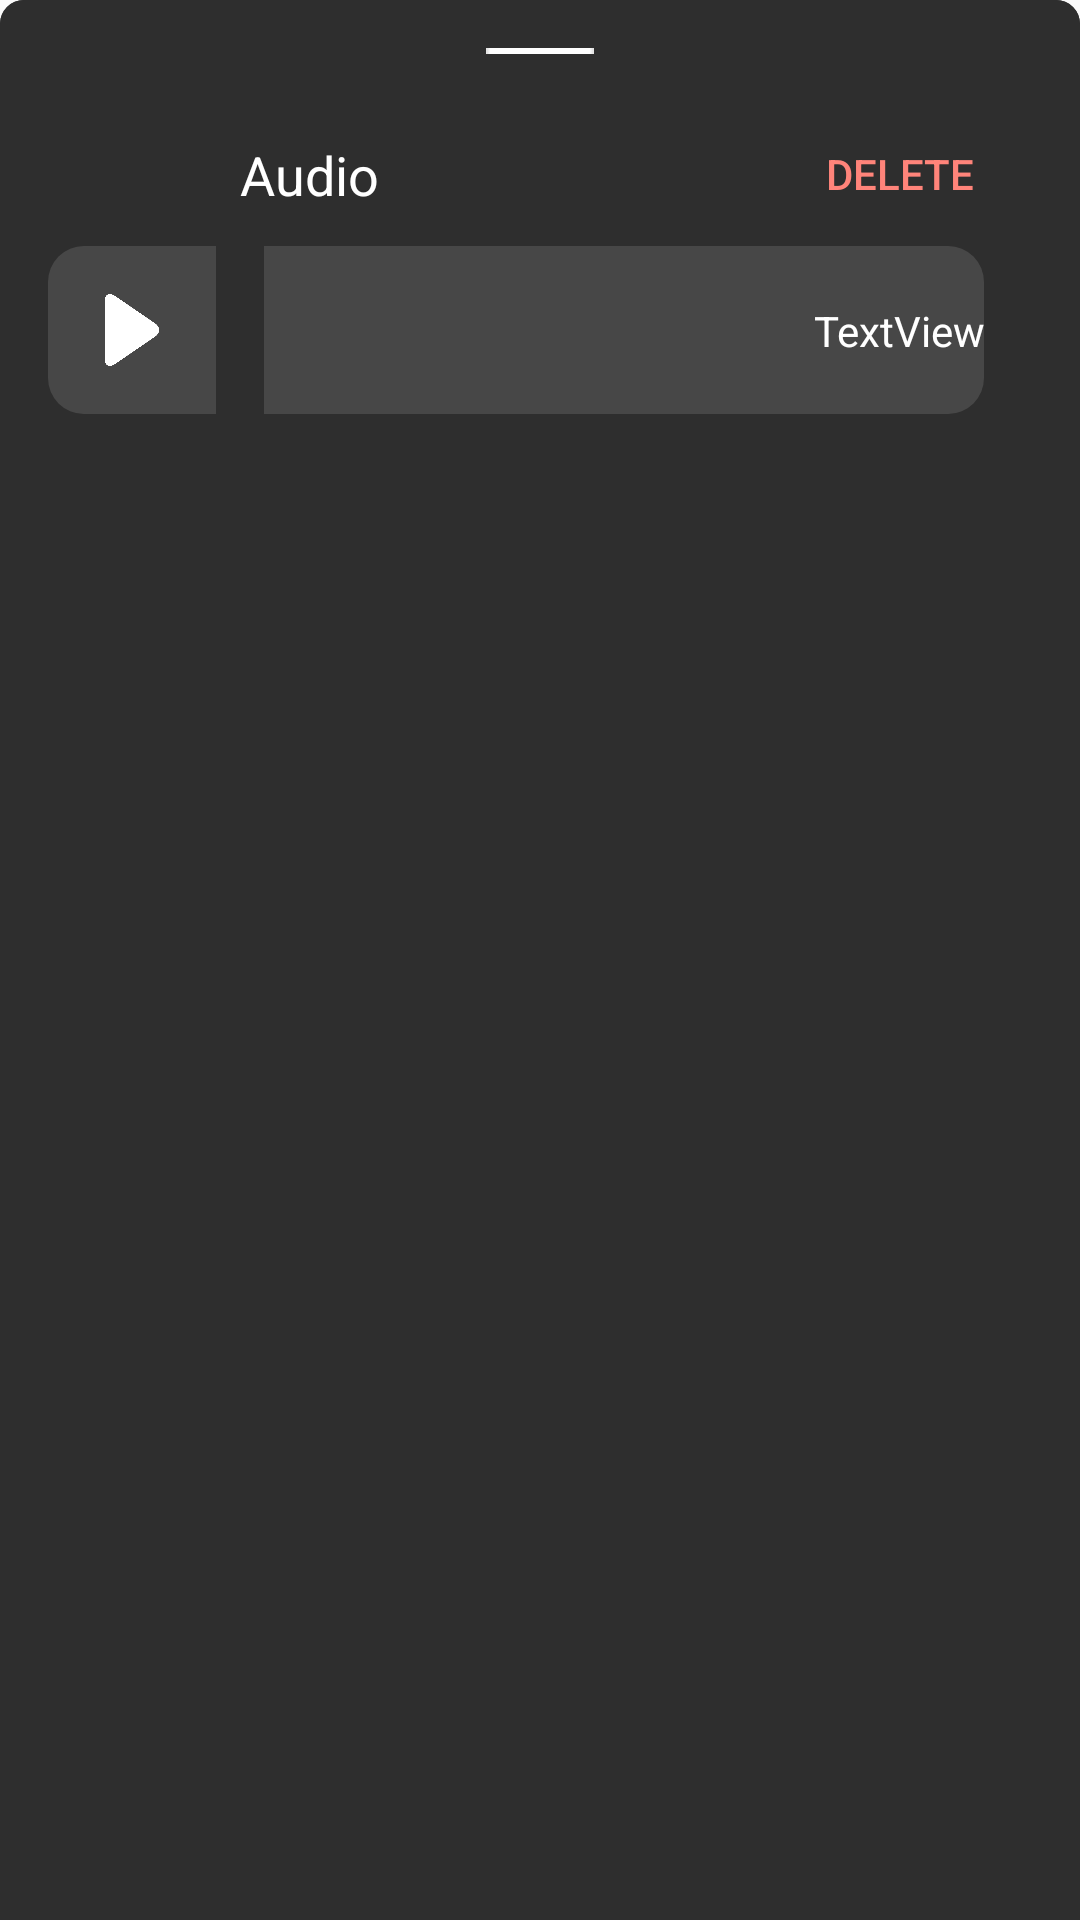

Layout XML and referenced resources for this Android screen:
<!-- AndroidManifest.xml: application theme Theme.AppCompat.Light.NoActionBar -->
<!-- res/layout/detail_sheet.xml -->
<?xml version="1.0" encoding="utf-8"?>
<androidx.constraintlayout.widget.ConstraintLayout xmlns:android="http://schemas.android.com/apk/res/android"
    xmlns:app="http://schemas.android.com/apk/res-auto"
    xmlns:tools="http://schemas.android.com/tools"
    android:id="@+id/detail_bottom_sheet"
    android:layout_width="match_parent"
    android:layout_height="@dimen/bottom_sheet_height"
    android:background="@drawable/detail_header_bg"
    app:behavior_hideable = "true"
    app:behavior_peekHeight= "0dp"
    app:layout_behavior="com.google.android.material.bottomsheet.BottomSheetBehavior"
    >

    <LinearLayout
        android:id="@+id/linearLayout"
        android:layout_width="0dp"
        android:layout_height="wrap_content"
        android:background="@drawable/detail_header_bg"
        android:orientation="vertical"
        android:padding="16dp"
        app:layout_constraintEnd_toEndOf="parent"
        app:layout_constraintStart_toStartOf="parent"
        app:layout_constraintTop_toTopOf="parent">

        <ImageView
            android:layout_width="match_parent"
            android:layout_height="wrap_content"
            android:layout_marginBottom="16dp"
            android:src="@drawable/drag_bar" />

        <androidx.constraintlayout.widget.ConstraintLayout
            android:layout_width="match_parent"
            android:layout_height="wrap_content">

            <ImageView
                android:id="@+id/detailHeaderType"
                android:layout_width="48dp"
                android:layout_height="0dp"
                android:layout_weight="1"
                android:paddingLeft="0dp"
                android:paddingEnd="0dp"
                android:paddingBottom="0dp"
                app:layout_constraintBottom_toBottomOf="parent"
                app:layout_constraintDimensionRatio="1:1"
                app:layout_constraintStart_toStartOf="parent"
                app:layout_constraintTop_toTopOf="parent"
                app:layout_constraintVertical_bias="0.0"
                app:srcCompat="@drawable/ic_launcher_foreground" />

            <TextView
                android:id="@+id/detail_header_name"
                android:layout_width="wrap_content"
                android:layout_height="wrap_content"
                android:layout_marginStart="16dp"
                android:layout_weight="1"
                android:text="Audio"
                android:textColor="@color/colorWhite"
                android:textSize="18sp"
                app:layout_constraintBottom_toBottomOf="parent"
                app:layout_constraintStart_toEndOf="@+id/detailHeaderType"
                app:layout_constraintTop_toTopOf="parent" />

            <Button
                android:id="@+id/detail_header_delete"
                android:layout_width="wrap_content"
                android:layout_height="wrap_content"
                android:layout_weight="1"
                android:background="@android:color/transparent"
                android:text="Delete"
                android:textColor="@color/colorPrimary"
                app:layout_constraintBottom_toBottomOf="parent"
                app:layout_constraintEnd_toEndOf="parent"
                app:layout_constraintTop_toTopOf="parent" />

        </androidx.constraintlayout.widget.ConstraintLayout>

        <androidx.constraintlayout.widget.ConstraintLayout
            android:layout_width="match_parent"
            android:layout_height="wrap_content">

            <ImageButton
                android:id="@+id/play_button"
                android:layout_width="56dp"
                android:layout_height="56dp"
                android:background="@drawable/media_button_style"
                android:padding="16dp"
                android:scaleType="fitCenter"
                android:src="@drawable/media_play_button"
                app:layout_constraintBottom_toBottomOf="parent"
                app:layout_constraintStart_toStartOf="parent"
                app:layout_constraintTop_toTopOf="parent"
                app:layout_constraintVertical_bias="0.0" />

            <SeekBar
                android:id="@+id/player_seekbar"
                android:layout_width="0dp"
                android:layout_height="56dp"
                android:progressDrawable="@drawable/seek_bar_style"
                android:progressTint="#1FFFFFFF"
                android:thumb="@android:color/transparent"
                android:thumbTint="#00FFFFFF"
                app:layout_constraintBottom_toBottomOf="parent"
                app:layout_constraintEnd_toEndOf="parent"
                app:layout_constraintStart_toEndOf="@+id/play_button"
                app:layout_constraintTop_toTopOf="parent" />

            <TextView
                android:id="@+id/media_duration"
                android:layout_width="wrap_content"
                android:layout_height="wrap_content"
                android:layout_marginEnd="16dp"
                android:text="TextView"
                android:textAlignment="textEnd"
                android:textColor="@color/colorWhite"
                app:layout_constraintBottom_toBottomOf="parent"
                app:layout_constraintEnd_toEndOf="@+id/player_seekbar"
                app:layout_constraintTop_toTopOf="parent" />
        </androidx.constraintlayout.widget.ConstraintLayout>


    </LinearLayout>

</androidx.constraintlayout.widget.ConstraintLayout>
<!-- resources referenced by this layout -->
<resources>
  <color name="colorPrimary">#FF847A</color>
  <color name="colorWhite">#fff</color>
  <dimen name="bottom_sheet_height">180dp</dimen>
  <!-- drawable detail_header_bg (drawable) -->
  <?xml version="1.0" encoding="utf-8"?>
  <selector xmlns:android="http://schemas.android.com/apk/res/android">
      <item>
          <shape>
              <solid android:color="@color/colorSecondaryDark" />
              <corners android:topLeftRadius="8dp" android:topRightRadius="8dp"/>
          </shape>
      </item>
  </selector>
  <!-- drawable drag_bar: png bitmap (drawable, 138 bytes) -->
  <!-- drawable media_button_style (drawable) -->
  <?xml version="1.0" encoding="utf-8"?>
  <shape
      xmlns:android="http://schemas.android.com/apk/res/android"
      >
  
      <corners android:topLeftRadius="12dp" android:bottomLeftRadius="12dp"/>
  
      <solid
          android:color="@color/transparent"/>
  
  </shape>
  <!-- drawable media_play_button: png bitmap (drawable, 6084 bytes) -->
  <!-- drawable seek_bar_style (drawable) -->
  <?xml version="1.0" encoding="utf-8"?>
  <layer-list xmlns:android="http://schemas.android.com/apk/res/android"
      android:paddingLeft="0dp"
      android:paddingRight="0dp">
      <item android:id="@android:id/background"
          android:gravity="center_vertical|fill_horizontal">
          <shape android:shape="rectangle"
              android:tint="@color/transparent">
              <corners android:topRightRadius="12dp" android:bottomRightRadius="12dp"/>
              <size android:height="56dp" />
              <solid android:color="@color/colorWhite" />
          </shape>
      </item>
      <item android:id="@android:id/progress"
          android:gravity="center_vertical|fill_horizontal">
          <scale android:scaleWidth="100%">
              <selector>
                  <item android:state_enabled="false"
                      android:drawable="@android:color/transparent" />
                  <item>
                      <shape android:shape="rectangle"
                          android:tint="@color/transparent">
                          <size android:height="56dp" />
                          <solid android:color="@color/colorPrimaryDark" />
                      </shape>
                  </item>
              </selector>
          </scale>
      </item>
  </layer-list>
  <color name="colorSecondaryDark">#2e2e2e</color>
  <color name="transparent">#1FFFFFFF</color>
  <color name="colorPrimaryDark">#121212</color>
</resources>
